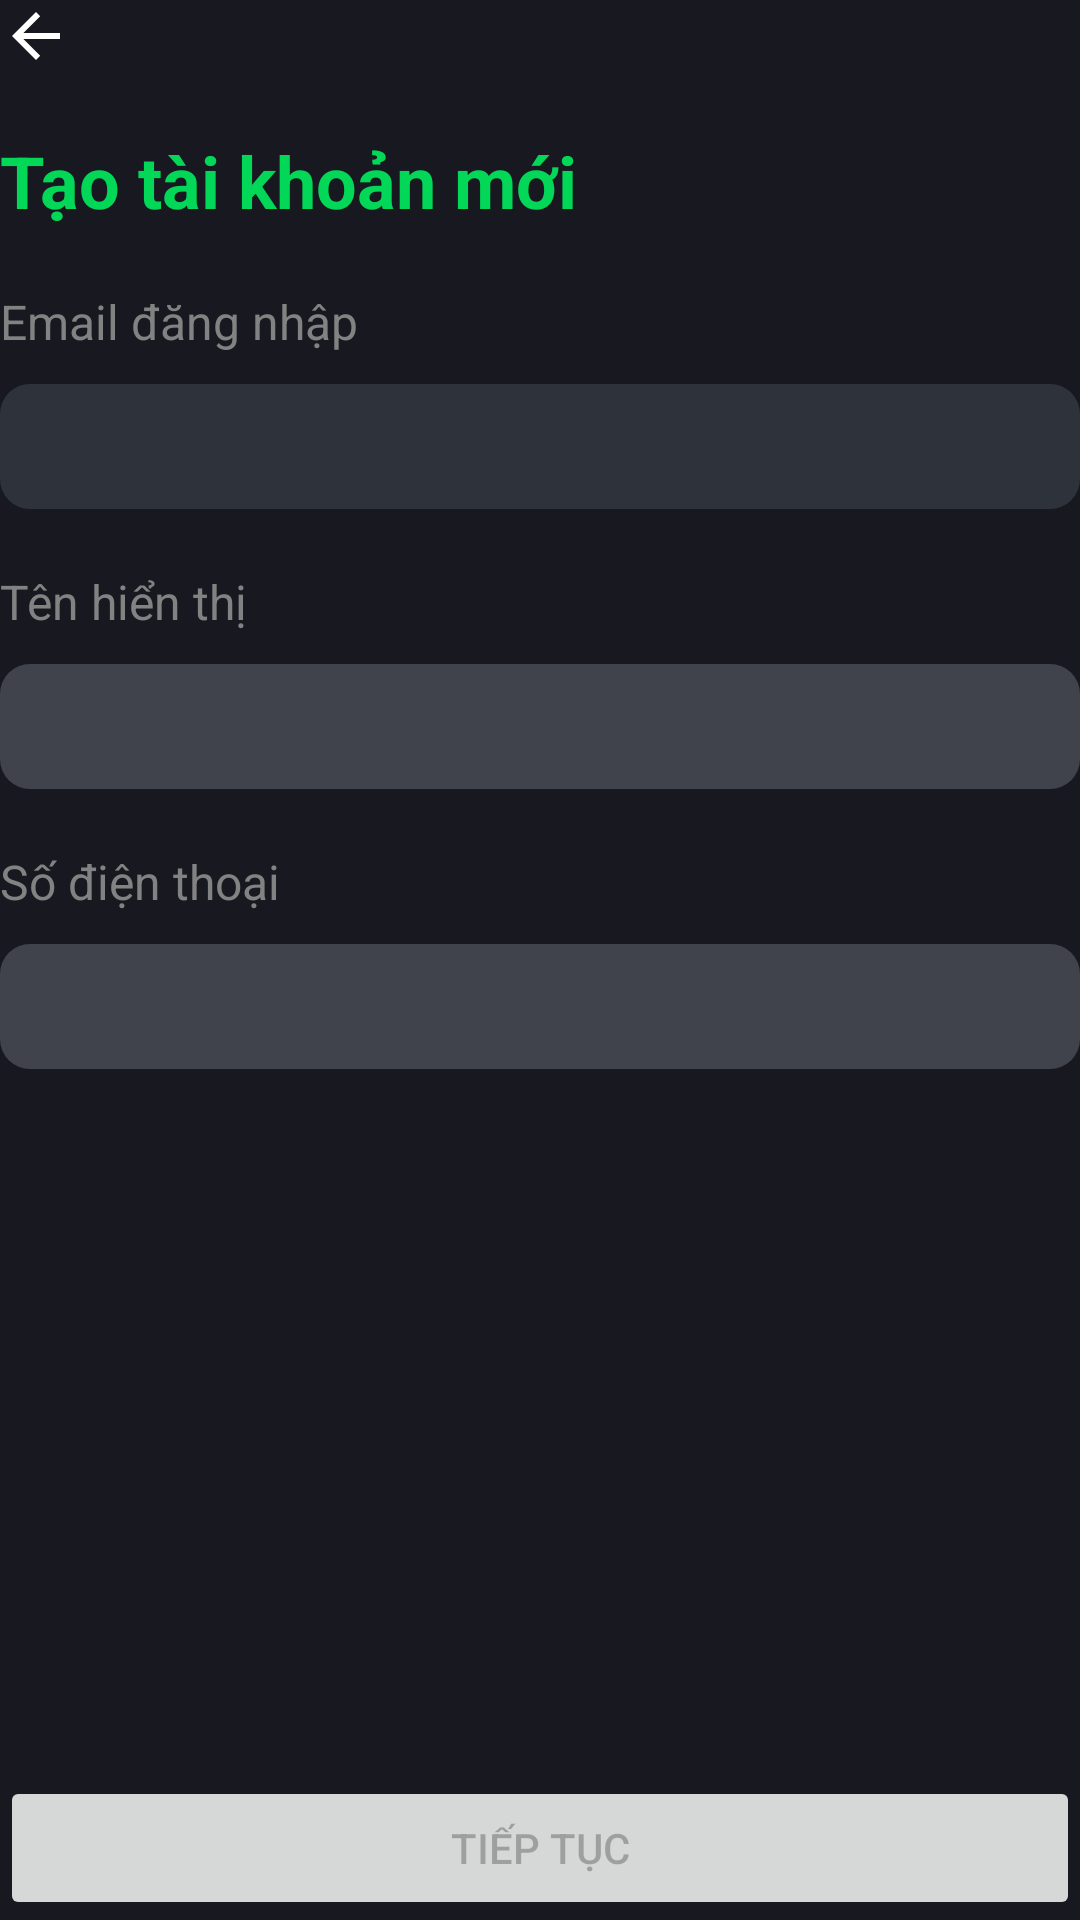

Android layout source for this screen:
<!-- AndroidManifest.xml: application theme Theme.Zelinn -->
<!-- res/layout/fragment_registration.xml -->
<?xml version="1.0" encoding="utf-8"?>
<LinearLayout xmlns:android="http://schemas.android.com/apk/res/android"
    xmlns:app="http://schemas.android.com/apk/res-auto"
    android:layout_width="match_parent"
    android:layout_height="match_parent"
    android:orientation="vertical">

    <TextView
        android:id="@+id/registration_back"
        android:layout_width="wrap_content"
        android:layout_height="wrap_content"
        android:layout_marginBottom="@dimen/main_space"
        android:background="?attr/actionModeCloseDrawable"
        android:backgroundTint="@color/white"
        android:minWidth="0dp" />

    <TextView
        android:id="@+id/textView3"
        android:layout_width="match_parent"
        android:layout_height="wrap_content"
        android:layout_marginBottom="@dimen/main_space"
        android:text="@string/registration_title"
        android:textColor="@color/primary"
        android:textSize="24sp"
        android:textStyle="bold" />

    <androidx.constraintlayout.widget.ConstraintLayout
        android:layout_width="match_parent"
        android:layout_height="match_parent">

        <TextView
            android:id="@+id/textView4"
            android:layout_width="wrap_content"
            android:layout_height="wrap_content"
            android:text="@string/registration_emaill"
            android:textColor="@color/gray3"
            android:textSize="16sp"
            app:layout_constraintStart_toStartOf="parent"
            app:layout_constraintTop_toTopOf="parent" />

        <com.google.android.material.textfield.TextInputLayout
            android:id="@+id/registration_email_layout"
            android:layout_width="match_parent"
            android:layout_height="wrap_content"
            android:layout_marginTop="@dimen/half_space"
            android:enabled="false"
            app:boxStrokeWidth="0dp"
            app:hintEnabled="false"
            app:layout_constraintStart_toStartOf="parent"
            app:layout_constraintTop_toBottomOf="@+id/textView4">

            <com.google.android.material.textfield.TextInputEditText
                android:id="@+id/registration_email_text"
                android:layout_width="match_parent"
                android:layout_height="wrap_content"
                android:paddingTop="10dp"
                android:textColor="@color/white" />
        </com.google.android.material.textfield.TextInputLayout>

        <TextView
            android:id="@+id/textView5"
            android:layout_width="wrap_content"
            android:layout_height="wrap_content"
            android:layout_marginTop="@dimen/main_space"
            android:text="@string/registration_name"
            android:textColor="@color/gray3"
            android:textSize="16sp"
            app:layout_constraintStart_toStartOf="parent"
            app:layout_constraintTop_toBottomOf="@+id/registration_email_layout" />

        <com.google.android.material.textfield.TextInputLayout
            android:id="@+id/registration_name_layout"
            android:layout_width="match_parent"
            android:layout_height="wrap_content"
            android:layout_marginTop="@dimen/half_space"
            app:boxStrokeWidth="0dp"
            app:hintEnabled="false"
            app:layout_constraintStart_toStartOf="parent"
            app:layout_constraintTop_toBottomOf="@+id/textView5">

            <com.google.android.material.textfield.TextInputEditText
                android:id="@+id/registration_name_text"
                android:layout_width="match_parent"
                android:layout_height="wrap_content"
                android:paddingTop="10dp"
                android:textColor="@color/white" />
        </com.google.android.material.textfield.TextInputLayout>

        <TextView
            android:id="@+id/textView6"
            android:layout_width="wrap_content"
            android:layout_height="wrap_content"
            android:layout_marginTop="@dimen/main_space"
            android:text="@string/registration_phone"
            android:textColor="@color/gray3"
            android:textSize="16sp"
            app:layout_constraintStart_toStartOf="parent"
            app:layout_constraintTop_toBottomOf="@+id/registration_name_layout" />

        <com.google.android.material.textfield.TextInputLayout
            android:id="@+id/registration_phone_layout"
            android:layout_width="match_parent"
            android:layout_height="wrap_content"
            android:layout_marginTop="@dimen/half_space"
            app:boxStrokeWidth="0dp"
            app:hintEnabled="false"
            app:layout_constraintStart_toStartOf="parent"
            app:layout_constraintTop_toBottomOf="@+id/textView6">

            <com.google.android.material.textfield.TextInputEditText
                android:id="@+id/registration_phone_text"
                android:layout_width="match_parent"
                android:layout_height="wrap_content"
                android:inputType="phone"
                android:paddingTop="10dp"
                android:textColor="@color/white" />
        </com.google.android.material.textfield.TextInputLayout>

        <androidx.constraintlayout.widget.ConstraintLayout
            android:layout_width="match_parent"
            android:layout_height="wrap_content"
            app:layout_constraintBottom_toBottomOf="parent"
            app:layout_constraintStart_toStartOf="parent">

            <Button
                android:id="@+id/registration_action"
                android:layout_width="match_parent"
                android:layout_height="wrap_content"
                android:enabled="false"
                android:text="@string/common_continue"
                android:textSize="14sp"
                app:layout_constraintBottom_toBottomOf="parent"
                app:layout_constraintStart_toStartOf="parent" />

            <ProgressBar
                android:id="@+id/registration_progress_circle"
                style="?android:attr/progressBarStyle"
                android:layout_width="wrap_content"
                android:layout_height="wrap_content"
                android:elevation="9dp"
                android:visibility="gone"
                app:layout_constraintBottom_toBottomOf="@+id/registration_action"
                app:layout_constraintEnd_toEndOf="@+id/registration_action"
                app:layout_constraintStart_toStartOf="parent"
                app:layout_constraintTop_toTopOf="@+id/registration_action" />

        </androidx.constraintlayout.widget.ConstraintLayout>

    </androidx.constraintlayout.widget.ConstraintLayout>

</LinearLayout>
<!-- resources referenced by this layout -->
<resources>
  <color name="gray3">#828282</color>
  <color name="primary">#03D757</color>
  <color name="white">#FFFFFFFF</color>
  <dimen name="half_space">10dp</dimen>
  <dimen name="main_space">20dp</dimen>
  <string name="common_continue">Tiếp tục</string>
  <string name="registration_emaill">Email đăng nhập</string>
  <string name="registration_name">Tên hiển thị</string>
  <string name="registration_phone">Số điện thoại</string>
  <string name="registration_title">Tạo tài khoản mới</string>
  <style name="Theme.Zelinn" parent="Theme.MaterialComponents.DayNight.NoActionBar">
          
          <item name="colorPrimary">@color/primary</item>
          <item name="colorPrimaryVariant">@color/primary</item>
          <item name="colorOnPrimary">@color/white</item>
          
          <item name="colorSecondary">@color/secondary</item>
          <item name="colorSecondaryVariant">@color/secondary</item>
          <item name="colorOnSecondary">@color/black</item>
          
          <item name="android:statusBarColor" tools:targetApi="l">@color/background</item>
          
          <item name="android:colorBackground">@color/background</item>
          <item name="colorOnBackground">@color/white</item>
          <item name="colorSurface">@color/background_surface</item>
          <item name="colorOnSurface">@color/white</item>
  
          <item name="materialAlertDialogTheme">@style/Theme.Zelinn.AlertDialog</item>
          <item name="materialButtonStyle">@style/Theme.Zelinn.Button</item>
          <item name="textInputStyle">@style/Theme.Zelinn.TextInput</item>
          <item name="colorControlHighlight">#40ffffff</item>
      </style>
  <color name="secondary">#00C5B9</color>
  <color name="black">#FF000000</color>
  <color name="background">#181920</color>
  <color name="background_surface">#262A34</color>
  <style name="Theme.Zelinn.AlertDialog" parent="ThemeOverlay.MaterialComponents.MaterialAlertDialog">
          <item name="alertDialogStyle">@style/Theme.Zelinn.AlertDialog.App</item>
      </style>
  <style name="Theme.Zelinn.Button" parent="Widget.MaterialComponents.Button">
          <item name="android:paddingTop">@dimen/sub_space</item>
          <item name="android:paddingBottom">@dimen/sub_space</item>
          <item name="cornerRadius">@dimen/border_radius</item>
          <item name="android:textAllCaps">false</item>
      </style>
  <style name="Theme.Zelinn.TextInput" parent="Widget.MaterialComponents.TextInputLayout.FilledBox">
          <item name="boxCornerRadiusTopEnd">@dimen/half_space</item>
          <item name="boxCornerRadiusTopStart">@dimen/half_space</item>
          <item name="boxCornerRadiusBottomEnd">@dimen/half_space</item>
          <item name="boxCornerRadiusBottomStart">@dimen/half_space</item>
      </style>
  <style name="Theme.Zelinn.AlertDialog.App" parent="MaterialAlertDialog.MaterialComponents">
          <item name="shapeAppearance">@style/Theme.Zelinn.ShapeAppearance</item>
      </style>
  <dimen name="sub_space">15dp</dimen>
  <dimen name="border_radius">25dp</dimen>
  <style name="Theme.Zelinn.ShapeAppearance" parent="ShapeAppearance.MaterialComponents">
          <item name="cornerSize">@dimen/border_radius</item>
      </style>
</resources>
